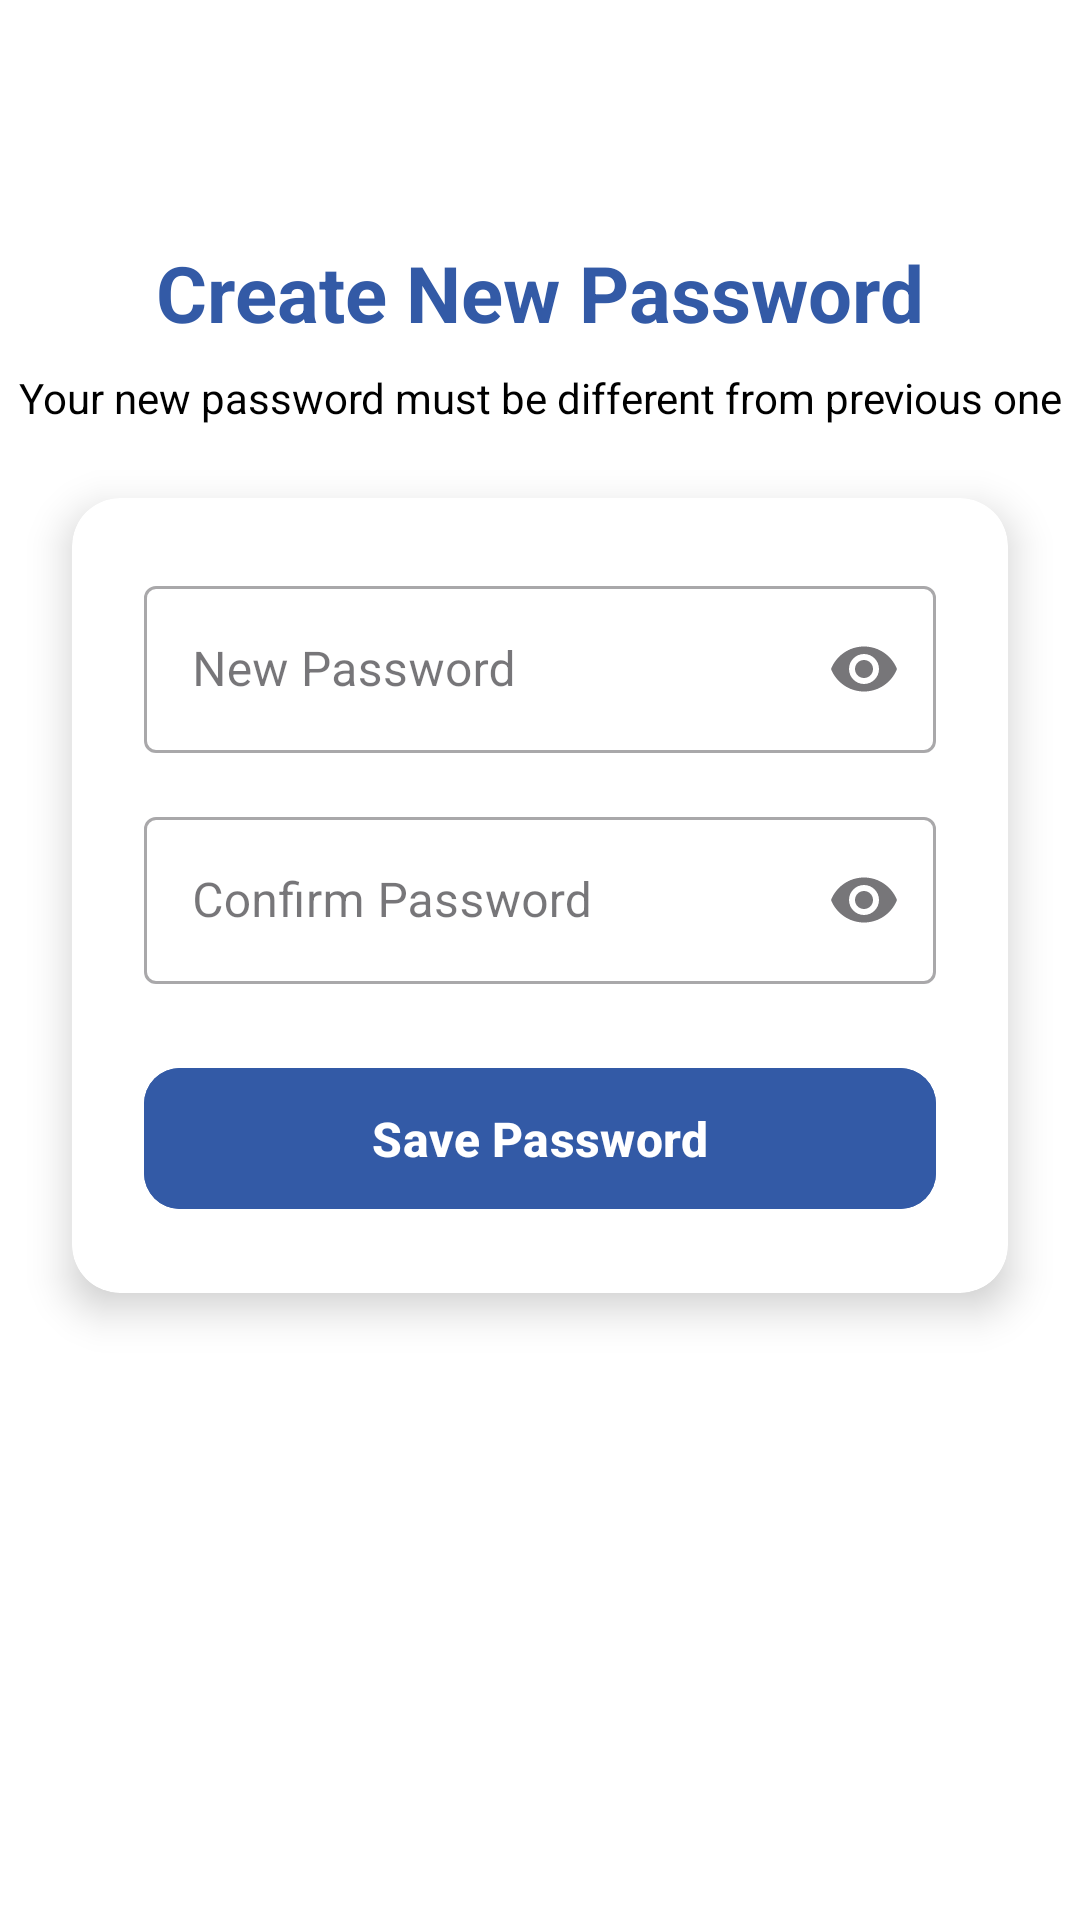

This screen was rendered from an Android layout file. Write that file and the resources it references.
<!-- AndroidManifest.xml: application theme Theme.Project_B_Security_GardApp -->
<!-- res/layout/activity_change_password.xml -->
<?xml version="1.0" encoding="utf-8"?>
<androidx.constraintlayout.widget.ConstraintLayout
    xmlns:android="http://schemas.android.com/apk/res/android"
    xmlns:app="http://schemas.android.com/apk/res-auto"
    xmlns:tools="http://schemas.android.com/tools"
    android:layout_width="match_parent"
    android:layout_height="match_parent"
    android:background="@color/white"
    tools:context=".ChangePasswordActivity">

    
    <TextView
        android:id="@+id/titleText"
        android:layout_width="wrap_content"
        android:layout_height="wrap_content"
        android:text="@string/create_new_password"
        android:textSize="26sp"
        android:textStyle="bold"
        android:textColor="@color/Primary_Color"
        android:layout_marginTop="80dp"
        app:layout_constraintTop_toTopOf="parent"
        app:layout_constraintStart_toStartOf="parent"
        app:layout_constraintEnd_toEndOf="parent" />

    
    <TextView
        android:id="@+id/subtitleText"
        android:layout_width="wrap_content"
        android:layout_height="wrap_content"
        android:text="@string/your_new_password_must_be_different_from_previous_one"
        android:textColor="@color/black"
        android:textSize="14sp"
        android:gravity="center"
        android:layout_marginTop="8dp"
        app:layout_constraintTop_toBottomOf="@id/titleText"
        app:layout_constraintStart_toStartOf="parent"
        app:layout_constraintEnd_toEndOf="parent" />

    
    <androidx.cardview.widget.CardView
        android:id="@+id/cardContainer"
        android:layout_width="match_parent"
        android:layout_height="wrap_content"
        android:layout_margin="24dp"
        android:layout_marginTop="40dp"
        app:cardCornerRadius="16dp"
        app:cardElevation="8dp"
        android:backgroundTint="@color/white"
        app:layout_constraintTop_toBottomOf="@id/subtitleText"
        app:layout_constraintStart_toStartOf="parent"
        app:layout_constraintEnd_toEndOf="parent">

        <LinearLayout
            android:layout_width="match_parent"
            android:layout_height="wrap_content"
            android:orientation="vertical"
            android:padding="24dp">

            
            <com.google.android.material.textfield.TextInputLayout
                android:id="@+id/layoutNewPassword"
                style="@style/Widget.MaterialComponents.TextInputLayout.OutlinedBox"
                android:layout_width="match_parent"
                android:layout_height="wrap_content"
                android:hint="@string/new_password"
                app:endIconMode="password_toggle">

                <com.google.android.material.textfield.TextInputEditText
                    android:id="@+id/etNewPassword"
                    android:layout_width="match_parent"
                    android:layout_height="wrap_content"
                    android:inputType="textPassword" />
            </com.google.android.material.textfield.TextInputLayout>

            
            <com.google.android.material.textfield.TextInputLayout
                android:id="@+id/layoutConfirmPassword"
                style="@style/Widget.MaterialComponents.TextInputLayout.OutlinedBox"
                android:layout_width="match_parent"
                android:layout_height="wrap_content"
                android:hint="@string/confirm_password"
                app:endIconMode="password_toggle"
                android:layout_marginTop="16dp">

                <com.google.android.material.textfield.TextInputEditText
                    android:id="@+id/etConfirmPassword"
                    android:layout_width="match_parent"
                    android:layout_height="wrap_content"
                    android:inputType="textPassword" />
            </com.google.android.material.textfield.TextInputLayout>

            
            <TextView
                android:id="@+id/errorText"
                android:layout_width="match_parent"
                android:layout_height="wrap_content"
                android:textColor="@android:color/holo_red_dark"
                android:textSize="13sp"
                android:visibility="gone"
                android:layout_marginTop="6dp" />

            
            <com.google.android.material.button.MaterialButton
                android:id="@+id/btnSavePassword"
                android:layout_width="match_parent"
                android:layout_height="55dp"
                android:layout_marginTop="24dp"
                android:backgroundTint="@color/Primary_Color"
                android:text="@string/save_password"
                android:textSize="16sp"
                android:textStyle="bold"
                android:textColor="@android:color/white"
                app:cornerRadius="12dp" />
        </LinearLayout>
    </androidx.cardview.widget.CardView>

</androidx.constraintlayout.widget.ConstraintLayout>
<!-- resources referenced by this layout -->
<resources>
  <color name="Primary_Color">#335AA6</color>
  <color name="black">#FF000000</color>
  <color name="white">#FFFFFFFF</color>
  <string name="confirm_password">Confirm Password</string>
  <string name="create_new_password">Create New Password</string>
  <string name="new_password">New Password</string>
  <string name="save_password">Save Password</string>
  <string name="your_new_password_must_be_different_from_previous_one">Your new password must be different from previous one</string>
  <style name="Theme.Project_B_Security_GardApp" parent="Base.Theme.Project_B_Security_GardApp" />
  <style name="Base.Theme.Project_B_Security_GardApp" parent="Theme.Material3.Light.NoActionBar">
          
          
  
      </style>
</resources>
